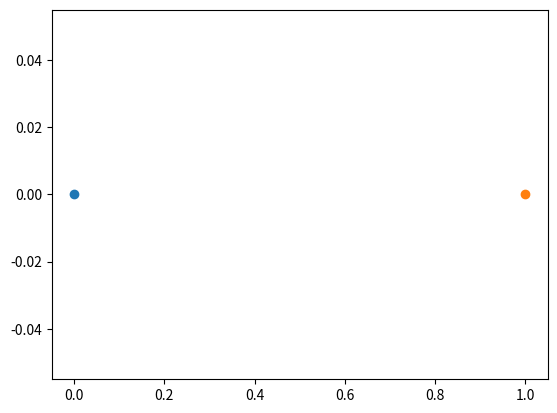

Generate this figure with matplotlib:
import matplotlib.pyplot as plt

def motion(event):
    global gco
    if gco is None:
        return
    x = event.xdata
    y = event.ydata
    gco.set_data(x,y)
    plt.draw()

def onpick(event):
    global gco
    gco = event.artist
    plt.title(gco)

def release(event):
    global gco
    gco = None

gco = None
plt.figure()

plt.plot(0,0,"o",picker=15)
plt.plot(1,0,"o",picker=15)

plt.connect('motion_notify_event', motion)
plt.connect('pick_event', onpick)
plt.connect('button_release_event', release)
plt.show()
# import matplotlib.pyplot as plt
#
# def motion(event):
#     if event.dblclick == 1:
#         plt.title("double click")
#
#     elif event.button == 1:
#         plt.title("left click")
#
#     elif event.button == 3:
#         plt.title("right click")
#
#     plt.draw()
#
# plt.figure()
# plt.connect('button_press_event', motion)
# plt.show()